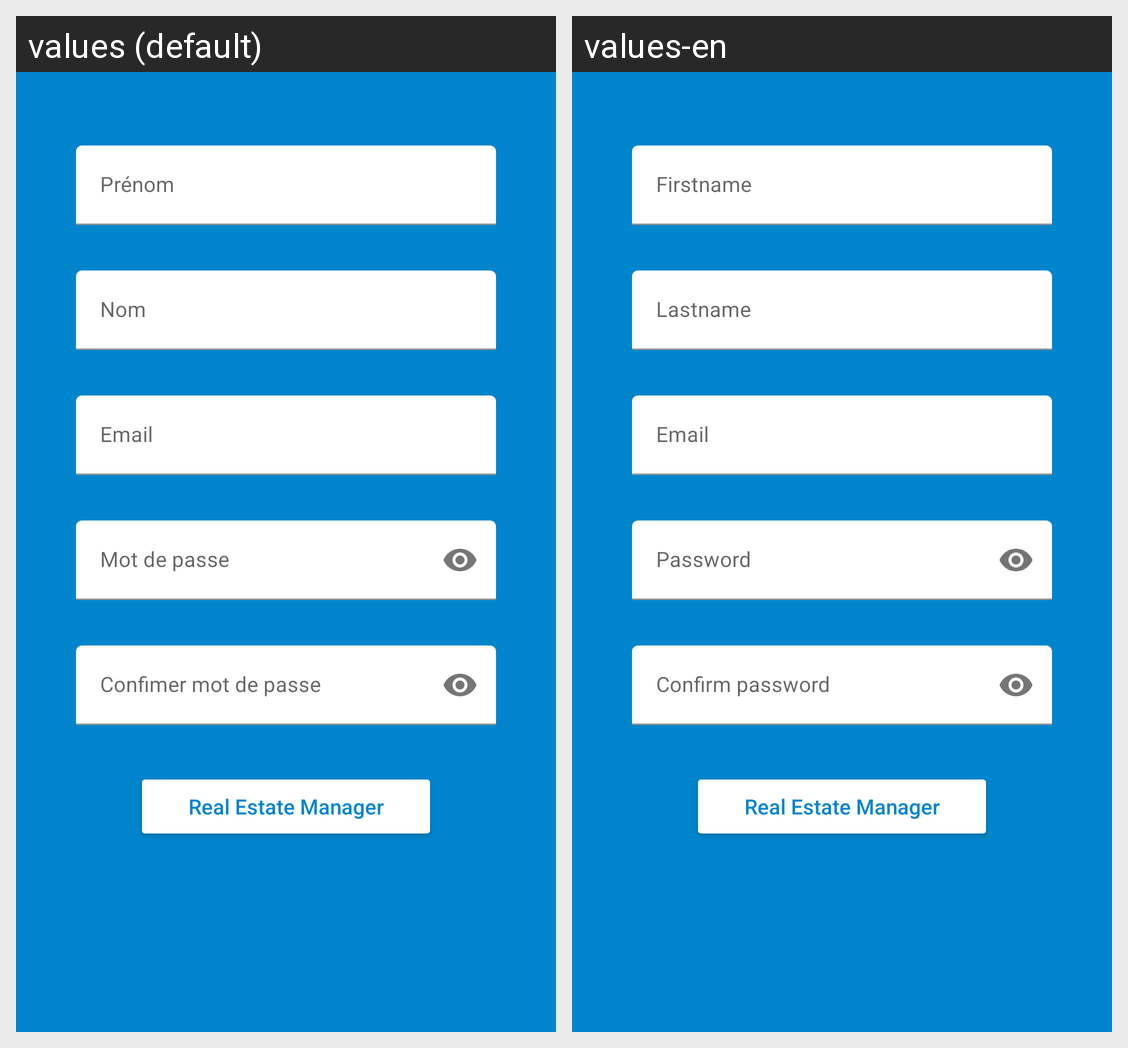

For this localized Android screen grid, give each drawn string resource with its value in every locale shown.
Android screen res/layout/activity_sign.xml rendered under 2 locales, left to right: values (default), values-en. Device: Nexus 5 (rendered at 1080×1920; each locale shown at half size, 540×960, under a caption strip naming it); theme AppTheme.
Strings drawn on this screen, with the default value and each locale's value (text and hints the layout hard-codes, and strings that could not be matched under every locale, appear in the picture but are not listed):

firstname
  values: Prénom
  values-en: Firstname

lastname
  values: Nom
  values-en: Lastname

email
  values: Email
  values-en: Email

password
  values: Mot de passe
  values-en: Password

password_confirm
  values: Confimer mot de passe
  values-en: Confirm password

app_name
  values: Real Estate Manager
  values-en: Real Estate Manager
